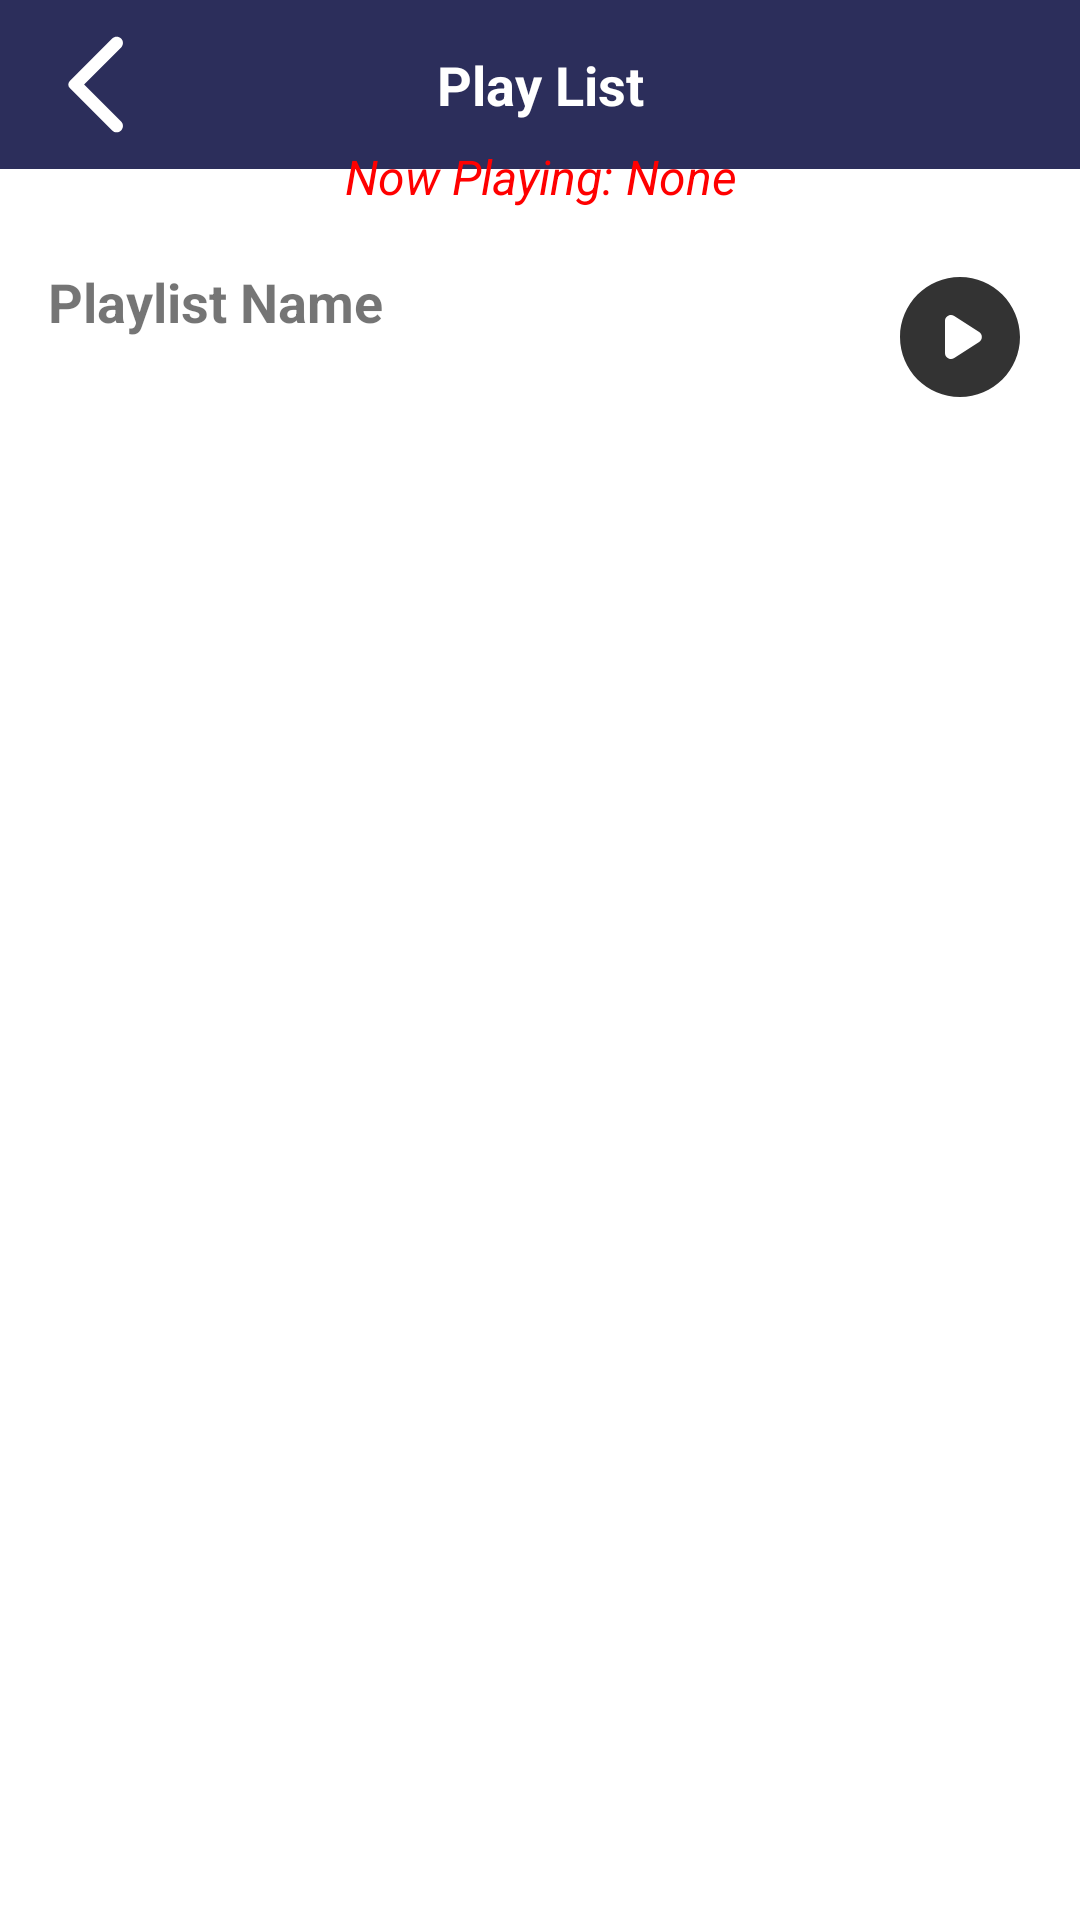

Layout XML and referenced resources for this Android screen:
<!-- AndroidManifest.xml: application theme Theme.DMusic -->
<!-- res/layout/activity_playlist.xml -->
<?xml version="1.0" encoding="utf-8"?>
<RelativeLayout xmlns:android="http://schemas.android.com/apk/res/android"
    xmlns:app="http://schemas.android.com/apk/res-auto"
    xmlns:tools="http://schemas.android.com/tools"
    android:layout_width="match_parent"
    android:layout_height="match_parent"
    tools:context=".PlaylistActivity">

    <TextView
        android:id="@+id/toolbarTitle"
        android:layout_width="match_parent"
        android:layout_height="wrap_content"
        android:padding="16dp"
        android:text="Play List"
        android:textSize="18sp"
        android:textStyle="bold"
        android:textAlignment="center"
        android:layout_alignParentTop="true"
        android:layout_centerHorizontal="true"
        android:background="#2C2E5B"
        android:textColor="#FFFFFF"/>

    <ImageView
        android:id="@+id/backButton"
        android:layout_width="wrap_content"
        android:layout_height="wrap_content"
        android:layout_alignTop="@+id/toolbarTitle"
        android:layout_alignBottom="@+id/toolbarTitle"
        android:layout_alignParentStart="true"
        android:layout_margin="8dp"
        android:layout_marginStart="26dp"
        android:layout_marginTop="8dp"
        android:layout_marginEnd="8dp"
        android:layout_marginBottom="-16dp"
        android:contentDescription="Back"
        android:src="@drawable/ic_back" />

    <LinearLayout
        android:layout_width="match_parent"
        android:layout_height="wrap_content"
        android:orientation="horizontal"
        android:layout_below="@id/toolbarTitle"
        android:padding="16dp"
        android:layout_marginTop="16dp">

        <TextView
            android:id="@+id/playlistNameView"
            android:layout_width="0dp"
            android:layout_height="wrap_content"
            android:layout_weight="1"
            android:textSize="18sp"
            android:textStyle="bold"
            android:text="Playlist Name" />

        <ImageButton
            android:id="@+id/playAllButton"
            android:layout_width="wrap_content"
            android:layout_height="wrap_content"
            android:src="@drawable/ic_play"
            android:background="?attr/selectableItemBackground"
            android:contentDescription="Play All"/>
    </LinearLayout>

    <TextView
        android:id="@+id/nowPlayingSongTitle"
        android:layout_width="match_parent"
        android:layout_height="wrap_content"
        android:layout_below="@id/playlistRecyclerView"
        android:padding="16dp"
        android:textSize="16sp"
        android:text="Now Playing: None"
        android:textColor="#FF0000"
        android:textStyle="italic"
        android:gravity="center"/>

    <androidx.recyclerview.widget.RecyclerView
        android:id="@+id/playlistRecyclerView"
        android:layout_width="match_parent"
        android:layout_height="wrap_content"
        android:padding="16dp"/>

</RelativeLayout>
<!-- resources referenced by this layout -->
<resources>
  <!-- drawable ic_back (drawable) -->
  <vector xmlns:android="http://schemas.android.com/apk/res/android" android:autoMirrored="true" android:height="48dp" android:tint="#FFFFFF" android:viewportHeight="24" android:viewportWidth="24" android:width="48dp">
        
      <path android:fillColor="@android:color/white" android:pathData="M16.88,2.88L16.88,2.88c-0.49,-0.49 -1.28,-0.49 -1.77,0l-8.41,8.41c-0.39,0.39 -0.39,1.02 0,1.41l8.41,8.41c0.49,0.49 1.28,0.49 1.77,0l0,0c0.49,-0.49 0.49,-1.28 0,-1.77L9.54,12l7.35,-7.35C17.37,4.16 17.37,3.37 16.88,2.88z"/>
      
  </vector>
  <!-- drawable ic_play (drawable) -->
  <vector xmlns:android="http://schemas.android.com/apk/res/android" android:height="48dp" android:tint="#333333" android:viewportHeight="24" android:viewportWidth="24" android:width="48dp">
        
      <path android:fillColor="@android:color/white" android:pathData="M12,2C6.48,2 2,6.48 2,12s4.48,10 10,10s10,-4.48 10,-10S17.52,2 12,2zM9.5,14.67V9.33c0,-0.79 0.88,-1.27 1.54,-0.84l4.15,2.67c0.61,0.39 0.61,1.29 0,1.68l-4.15,2.67C10.38,15.94 9.5,15.46 9.5,14.67z"/>
      
  </vector>
  <style name="Theme.DMusic" parent="Theme.MaterialComponents.DayNight.NoActionBar">
          
          <item name="colorPrimary">@color/purple_500</item>
          <item name="colorPrimaryVariant">@color/purple_700</item>
          <item name="colorOnPrimary">@color/white</item>
          
          <item name="colorSecondary">@color/teal_200</item>
          <item name="colorSecondaryVariant">@color/teal_700</item>
          <item name="colorOnSecondary">@color/black</item>
          
          <item name="android:statusBarColor">?attr/colorPrimaryVariant</item>
          
      </style>
  <!-- not gathered from this repository: default colours our renderer supplied (Android Studio template values) -->
  <color name="purple_500">#FF6200EE</color>
  <color name="purple_700">#FF3700B3</color>
  <color name="teal_200">#FF03DAC5</color>
  <color name="teal_700">#FF018786</color>
  <color name="black">#FF000000</color>
  <color name="white">#FFFFFFFF</color>
</resources>
